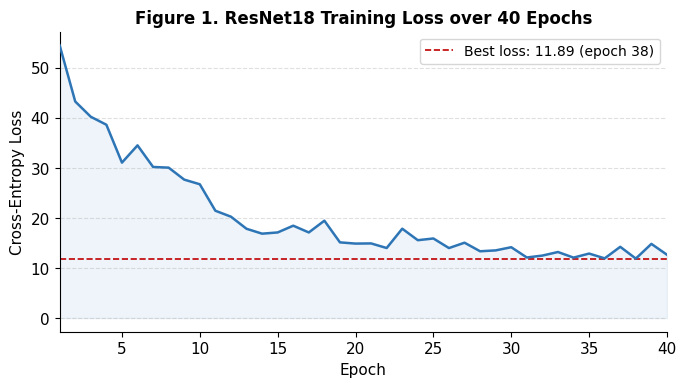
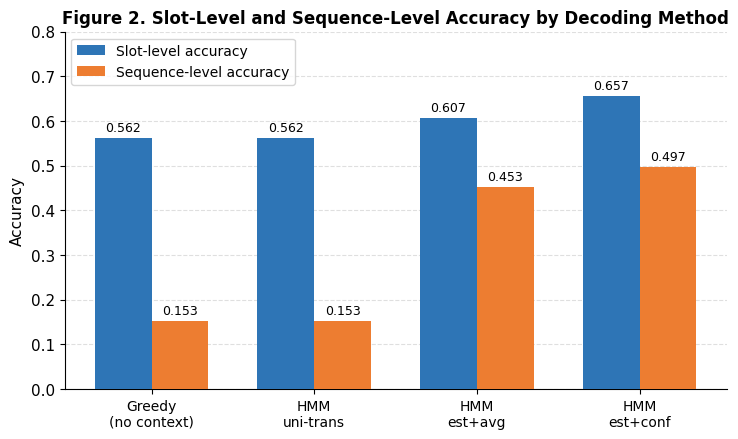
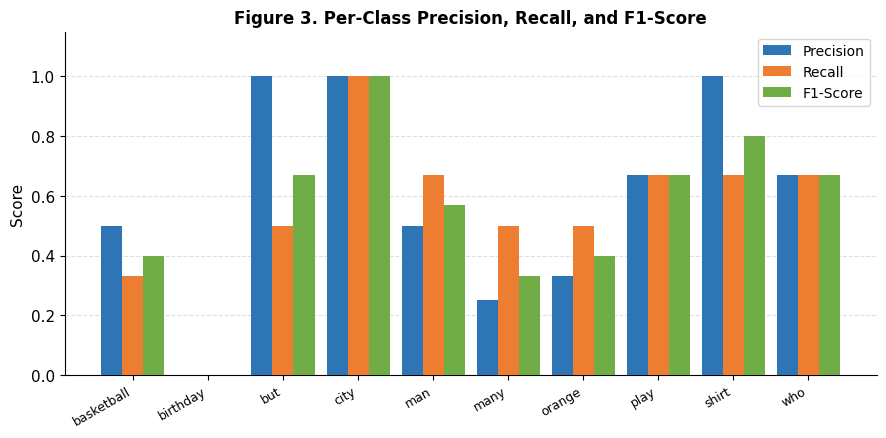
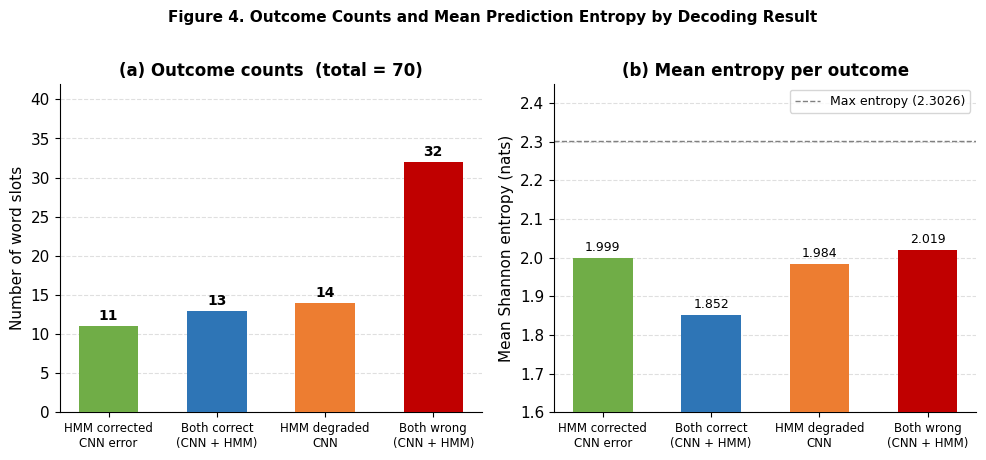

These charts were generated, in order, by the following Python code:
import os
import matplotlib
matplotlib.use('Agg')
import matplotlib.pyplot as plt
import numpy as np

os.makedirs('results', exist_ok=True)

plt.rcParams.update({
    'font.family': 'DejaVu Sans',
    'font.size': 11,
    'axes.titlesize': 12,
    'axes.titleweight': 'bold',
    'figure.dpi': 150,
})

epochs = list(range(1, 41))
losses = [
    54.4828, 43.2580, 40.2060, 38.6205, 31.0512, 34.4976, 30.1842, 30.0468,
    27.6548, 26.7309, 21.4408, 20.2526, 17.8389, 16.8610, 17.1059, 18.4546,
    17.1052, 19.4572, 15.1245, 14.8798, 14.9134, 13.9955, 17.8524, 15.5564,
    15.9002, 13.9864, 15.0574, 13.3457, 13.5208, 14.1566, 12.1041, 12.4847,
    13.1985, 12.0776, 12.8881, 11.9285, 14.2349, 11.8855, 14.8216, 12.6531,
]

fig, ax = plt.subplots(figsize=(7, 4))
ax.plot(epochs, losses, color='#2E75B6', linewidth=1.8, zorder=3)
ax.fill_between(epochs, losses, alpha=0.08, color='#2E75B6')
ax.axhline(y=11.8855, color='#C00000', linestyle='--', linewidth=1.2,
           label='Best loss: 11.89 (epoch 38)')
ax.set_xlabel('Epoch')
ax.set_ylabel('Cross-Entropy Loss')
ax.set_title('Figure 1. ResNet18 Training Loss over 40 Epochs')
ax.legend(fontsize=10)
ax.set_xlim(1, 40)
ax.grid(axis='y', linestyle='--', alpha=0.4)
ax.spines['top'].set_visible(False)
ax.spines['right'].set_visible(False)
plt.tight_layout()
plt.savefig('results/fig1_training_loss.png', dpi=150, bbox_inches='tight')
plt.close()
print("Saved → results/fig1_training_loss.png")

labels   = ['Greedy\n(no context)', 'HMM\nuni-trans', 'HMM\nest+avg', 'HMM\nest+conf']
slot_acc = [0.5622, 0.5622, 0.6067, 0.6567]
seq_acc  = [0.1533, 0.1533, 0.4533, 0.4967]

x     = np.arange(len(labels))
width = 0.35

fig, ax = plt.subplots(figsize=(7.5, 4.5))
bars1 = ax.bar(x - width / 2, slot_acc, width,
               label='Slot-level accuracy', color='#2E75B6', zorder=3)
bars2 = ax.bar(x + width / 2, seq_acc,  width,
               label='Sequence-level accuracy', color='#ED7D31', zorder=3)

for bar in bars1:
    ax.text(bar.get_x() + bar.get_width() / 2, bar.get_height() + 0.008,
            f'{bar.get_height():.3f}', ha='center', va='bottom', fontsize=9)
for bar in bars2:
    ax.text(bar.get_x() + bar.get_width() / 2, bar.get_height() + 0.008,
            f'{bar.get_height():.3f}', ha='center', va='bottom', fontsize=9)

ax.set_ylabel('Accuracy')
ax.set_title('Figure 2. Slot-Level and Sequence-Level Accuracy by Decoding Method')
ax.set_xticks(x)
ax.set_xticklabels(labels, fontsize=10)
ax.set_ylim(0, 0.80)
ax.legend(fontsize=10)
ax.grid(axis='y', linestyle='--', alpha=0.4)
ax.spines['top'].set_visible(False)
ax.spines['right'].set_visible(False)
plt.tight_layout()
plt.savefig('results/fig2_accuracy_comparison.png', dpi=150, bbox_inches='tight')
plt.close()
print("Saved → results/fig2_accuracy_comparison.png")

classes   = ['basketball', 'birthday', 'but', 'city', 'man',
             'many', 'orange', 'play', 'shirt', 'who']
precision = [0.50, 0.00, 1.00, 1.00, 0.50, 0.25, 0.33, 0.67, 1.00, 0.67]
recall    = [0.33, 0.00, 0.50, 1.00, 0.67, 0.50, 0.50, 0.67, 0.67, 0.67]
f1        = [0.40, 0.00, 0.67, 1.00, 0.57, 0.33, 0.40, 0.67, 0.80, 0.67]

x     = np.arange(len(classes))
width = 0.28

fig, ax = plt.subplots(figsize=(9, 4.5))
ax.bar(x - width, precision, width, label='Precision', color='#2E75B6', zorder=3)
ax.bar(x,         recall,    width, label='Recall',    color='#ED7D31', zorder=3)
ax.bar(x + width, f1,        width, label='F1-Score',  color='#70AD47', zorder=3)
ax.set_ylabel('Score')
ax.set_title('Figure 3. Per-Class Precision, Recall, and F1-Score')
ax.set_xticks(x)
ax.set_xticklabels(classes, rotation=30, ha='right', fontsize=9)
ax.set_ylim(0, 1.15)
ax.legend(fontsize=10)
ax.grid(axis='y', linestyle='--', alpha=0.4)
ax.spines['top'].set_visible(False)
ax.spines['right'].set_visible(False)
plt.tight_layout()
plt.savefig('results/fig3_per_class.png', dpi=150, bbox_inches='tight')
plt.close()
print("Saved → results/fig3_per_class.png")

categories = [
    'HMM corrected\nCNN error',
    'Both correct\n(CNN + HMM)',
    'HMM degraded\nCNN',
    'Both wrong\n(CNN + HMM)',
]
counts     = [11, 13, 14, 32]
mean_ents  = [1.9990, 1.8522, 1.9838, 2.0194]
colors     = ['#70AD47', '#2E75B6', '#ED7D31', '#C00000']
max_ent    = 2.3026

fig, (ax1, ax2) = plt.subplots(1, 2, figsize=(10, 4.5))

bars = ax1.bar(categories, counts, color=colors, zorder=3, width=0.55)
for bar, c in zip(bars, counts):
    ax1.text(bar.get_x() + bar.get_width() / 2, bar.get_height() + 0.4,
             str(c), ha='center', va='bottom', fontsize=10, fontweight='bold')
ax1.set_ylabel('Number of word slots')
ax1.set_title('(a) Outcome counts  (total = 70)')
ax1.set_ylim(0, 42)
ax1.tick_params(axis='x', labelsize=8.5)
ax1.grid(axis='y', linestyle='--', alpha=0.4)
ax1.spines['top'].set_visible(False)
ax1.spines['right'].set_visible(False)

bars2 = ax2.bar(categories, mean_ents, color=colors, zorder=3, width=0.55)
ax2.axhline(y=max_ent, color='gray', linestyle='--', linewidth=1.0,
            label=f'Max entropy ({max_ent:.4f})')
for bar, e in zip(bars2, mean_ents):
    ax2.text(bar.get_x() + bar.get_width() / 2, bar.get_height() + 0.01,
             f'{e:.3f}', ha='center', va='bottom', fontsize=9)
ax2.set_ylabel('Mean Shannon entropy (nats)')
ax2.set_title('(b) Mean entropy per outcome')
ax2.set_ylim(1.6, 2.45)
ax2.legend(fontsize=9)
ax2.tick_params(axis='x', labelsize=8.5)
ax2.grid(axis='y', linestyle='--', alpha=0.4)
ax2.spines['top'].set_visible(False)
ax2.spines['right'].set_visible(False)

fig.suptitle(
    'Figure 4. Outcome Counts and Mean Prediction Entropy by Decoding Result',
    fontsize=11, fontweight='bold', y=1.01,
)
plt.tight_layout()
plt.savefig('results/fig4_entropy_outcomes.png', dpi=150, bbox_inches='tight')
plt.close()
print("Saved → results/fig4_entropy_outcomes.png")

print("\nAll four figures saved to results/")
